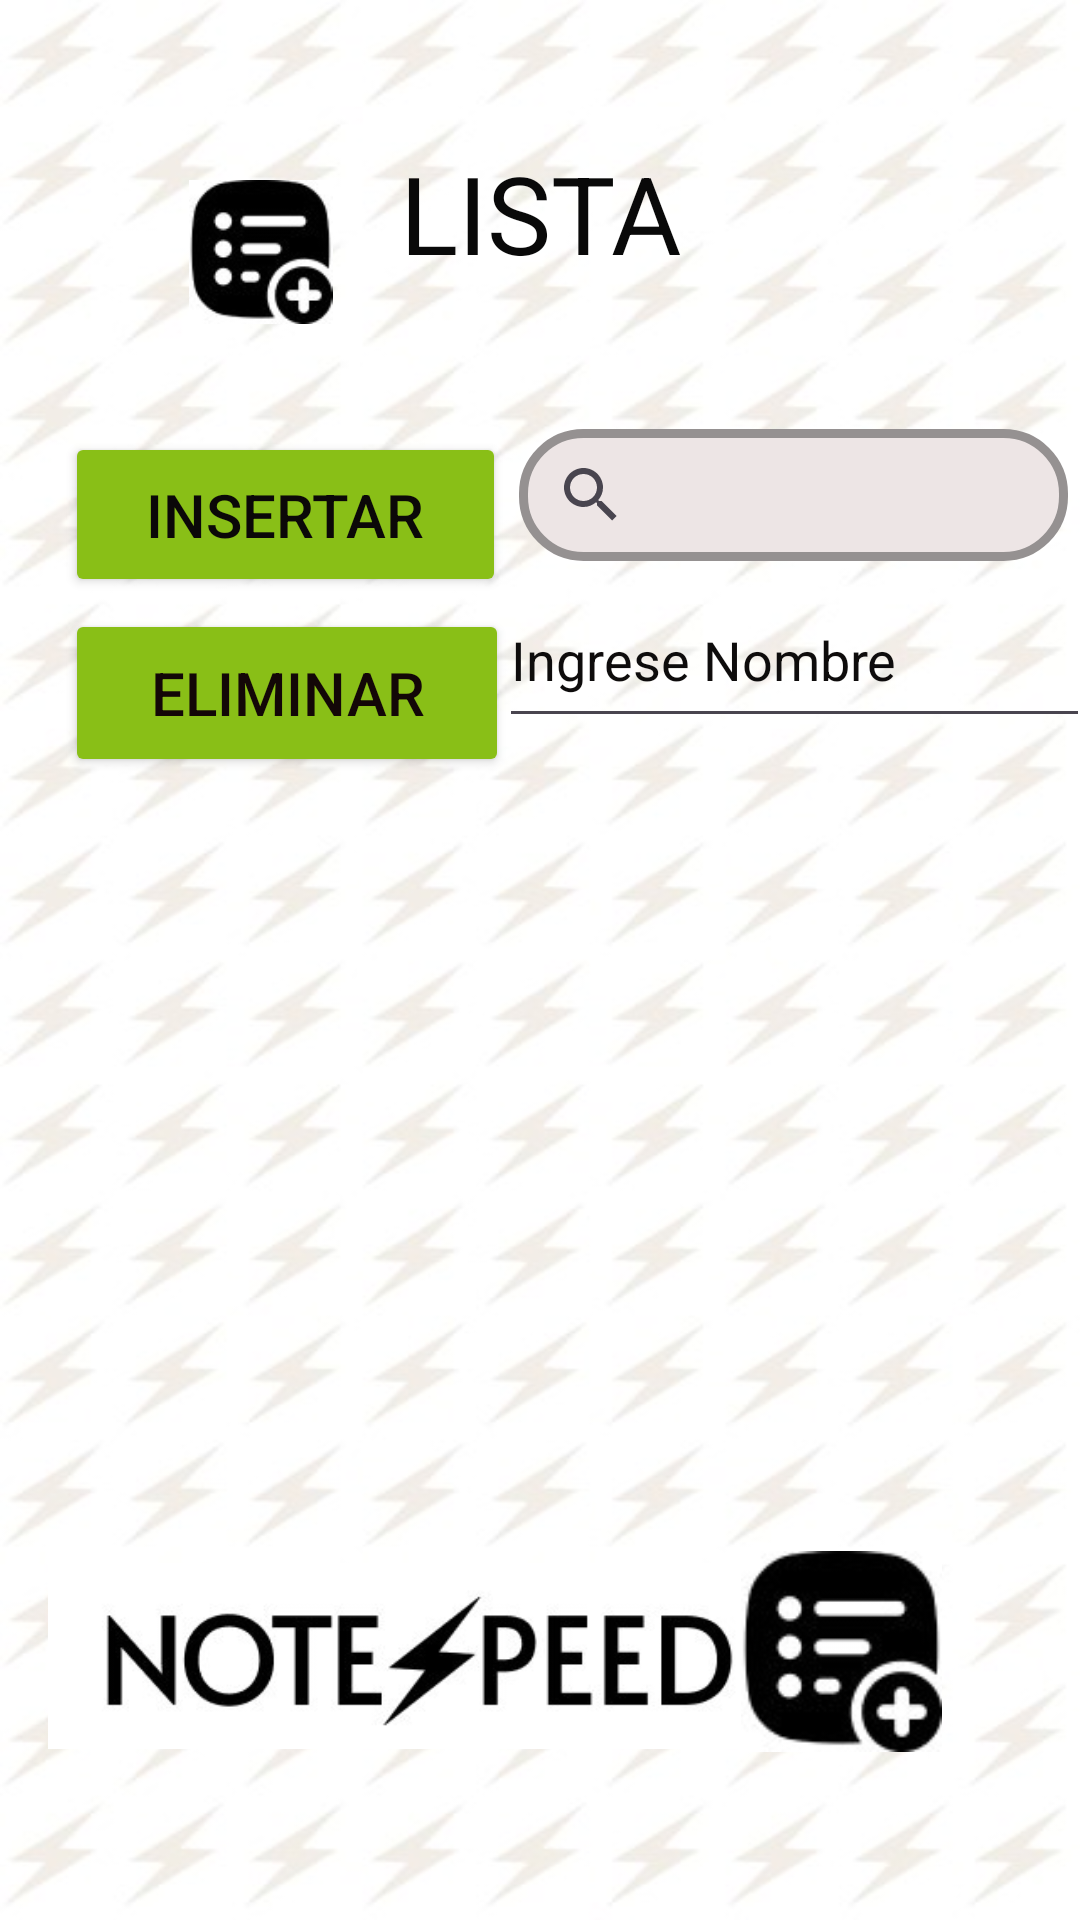

Here is an Android app screen rendered from its layout file. Give the layout XML and the strings, colors and styles it references.
<!-- AndroidManifest.xml: application theme Theme.NoteSpeed -->
<!-- res/layout/activity_crear_lista.xml -->
<?xml version="1.0" encoding="utf-8"?>
<androidx.constraintlayout.widget.ConstraintLayout xmlns:android="http://schemas.android.com/apk/res/android"
    xmlns:app="http://schemas.android.com/apk/res-auto"
    xmlns:tools="http://schemas.android.com/tools"
    android:id="@+id/main"
    android:layout_width="match_parent"
    android:layout_height="match_parent"
    android:background="@drawable/notas"
    tools:context=".CrearLista">

    <TextView
        android:id="@+id/tvTituloLista2"
        android:layout_width="wrap_content"
        android:layout_height="wrap_content"
        android:contentDescription="@string/ivLista"
        android:text="@string/tvTituloLista2"
        android:textColor="#090909"
        android:textSize="36sp"
        app:layout_constraintBottom_toBottomOf="parent"
        app:layout_constraintEnd_toEndOf="parent"
        app:layout_constraintStart_toStartOf="parent"
        app:layout_constraintTop_toTopOf="parent"
        app:layout_constraintVertical_bias="0.079" />

    <ImageView
        android:id="@+id/ivLista"
        android:layout_width="53dp"
        android:layout_height="48dp"
        android:layout_marginTop="60dp"
        android:contentDescription="@string/ivLista"
        app:layout_constraintEnd_toStartOf="@+id/tvTituloLista2"
        app:layout_constraintHorizontal_bias="0.75"
        app:layout_constraintStart_toStartOf="parent"
        app:layout_constraintTop_toTopOf="parent"
        app:srcCompat="@drawable/lista" />

    <ImageView
        android:id="@+id/ivUsuario8"
        android:layout_width="81dp"
        android:layout_height="88dp"
        android:layout_marginTop="44dp"
        android:contentDescription="@string/ivUsuario4"
        app:layout_constraintEnd_toEndOf="parent"
        app:layout_constraintStart_toEndOf="@+id/tvTituloLista2"
        app:layout_constraintTop_toTopOf="parent" />

    <Button
        android:id="@+id/btnInsertarLista"
        android:layout_width="147dp"
        android:layout_height="55dp"
        android:layout_marginTop="144dp"
        android:backgroundTint="#89BF17"
        android:text="@string/btnInsertarLista"
        android:textColor="#0B0808"
        android:textSize="20sp"
        app:layout_constraintEnd_toEndOf="parent"
        app:layout_constraintHorizontal_bias="0.101"
        app:layout_constraintStart_toStartOf="parent"
        app:layout_constraintTop_toTopOf="parent" />

    <SearchView
        android:id="@+id/searchView"
        style="@style/SearchViewStyle"
        android:layout_width="183dp"
        android:layout_height="44dp"
        android:layout_marginTop="48dp"
        app:layout_constraintEnd_toEndOf="parent"
        app:layout_constraintStart_toEndOf="@+id/btnInsertarLista"
        app:layout_constraintTop_toBottomOf="@+id/tvTituloLista2" />

    <ImageView
        android:id="@+id/ivTitulo8"
        android:layout_width="246dp"
        android:layout_height="72dp"
        android:layout_marginStart="16dp"
        android:layout_marginBottom="52dp"
        android:contentDescription="@string/ivTitulo7"
        app:layout_constraintBottom_toBottomOf="parent"
        app:layout_constraintStart_toStartOf="parent"
        app:srcCompat="@drawable/titulo" />

    <ImageView
        android:id="@+id/ivLista2"
        android:layout_width="67dp"
        android:layout_height="67dp"
        android:layout_marginBottom="56dp"
        android:contentDescription="@string/ivLista2"
        app:layout_constraintBottom_toBottomOf="parent"
        app:layout_constraintEnd_toEndOf="parent"
        app:layout_constraintHorizontal_bias="0.843"
        app:layout_constraintStart_toStartOf="parent"
        app:srcCompat="@drawable/lista" />

    <ListView
        android:id="@+id/lvListaTareas"
        android:layout_width="387dp"
        android:layout_height="395dp"
        android:layout_marginStart="1dp"
        android:layout_marginEnd="1dp"
        android:layout_marginBottom="136dp"
        android:backgroundTint="#89BF17"
        android:contentDescription="@string/lvListaTareas"
        app:layout_constraintBottom_toBottomOf="parent"
        app:layout_constraintEnd_toEndOf="parent"
        app:layout_constraintStart_toStartOf="parent" />

    <Button
        android:id="@+id/btnEliminarLista"
        android:layout_width="148dp"
        android:layout_height="56dp"
        android:layout_marginTop="4dp"
        android:backgroundTint="#89BF17"
        android:text="@string/btnEliminarLista"
        android:textColor="#130707"
        android:textSize="20sp"
        app:layout_constraintEnd_toEndOf="parent"
        app:layout_constraintHorizontal_bias="0.102"
        app:layout_constraintStart_toStartOf="parent"
        app:layout_constraintTop_toBottomOf="@+id/btnInsertarLista" />

    <EditText
        android:id="@+id/etEliminarLista"
        android:layout_width="197dp"
        android:layout_height="55dp"
        android:layout_marginTop="4dp"
        android:ems="10"
        android:hint="@string/etEliminarLista"
        android:inputType="text"
        android:textColor="#171515"
        android:textColorHint="#0E0C0C"
        app:layout_constraintEnd_toEndOf="parent"
        app:layout_constraintStart_toEndOf="@+id/btnEliminarLista"
        app:layout_constraintTop_toBottomOf="@+id/searchView" />

</androidx.constraintlayout.widget.ConstraintLayout>
<!-- resources referenced by this layout -->
<resources>
  <!-- drawable lista: jpg bitmap (drawable, 3690 bytes) -->
  <!-- drawable notas: jpg bitmap (drawable, 35186 bytes) -->
  <!-- drawable titulo: jpg bitmap (drawable, 10082 bytes) -->
  <string name="btnEliminarLista">Eliminar </string>
  <string name="btnInsertarLista">Insertar </string>
  <string name="etEliminarLista">Ingrese Nombre </string>
  <string name="ivLista">Imagen Lista</string>
  <string name="ivLista2">Imagen Lista</string>
  <string name="ivTitulo7" />
  <string name="ivUsuario4">Imagen del Usuario </string>
  <string name="lvListaTareas">Tareas</string>
  <string name="tvTituloLista2"> LISTA </string>
  <style name="SearchViewStyle" parent="Widget.AppCompat.SearchView">
          
          <item name="android:background">@drawable/searchview_custom_background</item>
  
          
          <item name="android:textColor">#000000</item>
  
          
      </style>
  <style name="Theme.NoteSpeed" parent="Base.Theme.NoteSpeed" />
  <!-- drawable searchview_custom_background (drawable) -->
  <?xml version="1.0" encoding="utf-8"?>
  <shape xmlns:android="http://schemas.android.com/apk/res/android">
  
      
      <solid android:color="#EDE5E5" />
  
      
      <stroke
          android:width="3dp"
          android:color="#959191" />
  
      
      <corners android:radius="20dp" />
  
  
  
  </shape>
  <style name="Base.Theme.NoteSpeed" parent="Theme.Material3.DayNight.NoActionBar">
          
          
      </style>
</resources>
